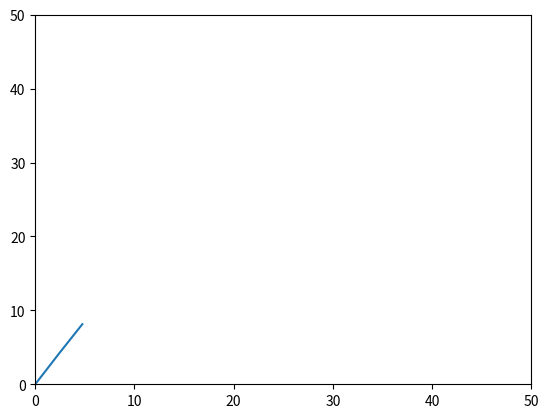

Reproduce this figure in Python.
# -*- coding: utf-8 -*-
"""
Spyder Editor

This is a temporary script file.
"""

import numpy as np
import matplotlib.pyplot as plt
import matplotlib.animation as animation

def F1x(vx):
    return vx

def F2x(alpha, mass, vx):
    return -(alpha/mass)*vx

def F1y(vy):
    return vy

def F2y(alpha, mass, g, vy):
    return -(alpha/mass)*vy -g



"""
Les variables déclarées ci-dessous sont globales car hors du main ou d'une fonction. 
"animate" peut donc y accéder sans avoir à les passer en paramètres
"""

x_data = [] # Mieux que les arrays dans ce cas
y_data = []

vx = []
vy = []

x_min = 0
x_max = 50
step = 1

y_min = 0
y_max = 50

alpha = 1
m = 1
g = 9.8
dt = 0.1
N = 1000

theta = np.pi / 3
v0 = 50

x0 = 0.
y0 = 0.

x_data.append(x0)
y_data.append(y0)

vx0 = v0*np.cos(theta)
vy0 = v0*np.sin(theta)

vx.append(vx0)
vy.append(vy0)

fig = plt.figure() # initialise la figure
line, = plt.plot([], [])  # graphe vide

def animate(i): 
    x_data.append(x_data[i-1] + dt*F1x(vx[i-1]))
    vx.append(vx[i-1] + dt*F2x(alpha, m, vx[i-1]))
    
    y_data.append(y_data[i-1] + dt*F1y(vy[i-1]))
    vy.append(vy[i-1] + dt*F2y(alpha, m, g, vy[i-1]))
    
    line.set_data(x_data, y_data) # Mise à jour du graphe
    
    return line,
    
ani = animation.FuncAnimation(fig, func = animate, frames = np.arange(0, N, 1),
                              interval=1, blit=True, repeat=False)
    
plt.xlim(x0, 50)
plt.ylim(y0, 50)

plt.show()